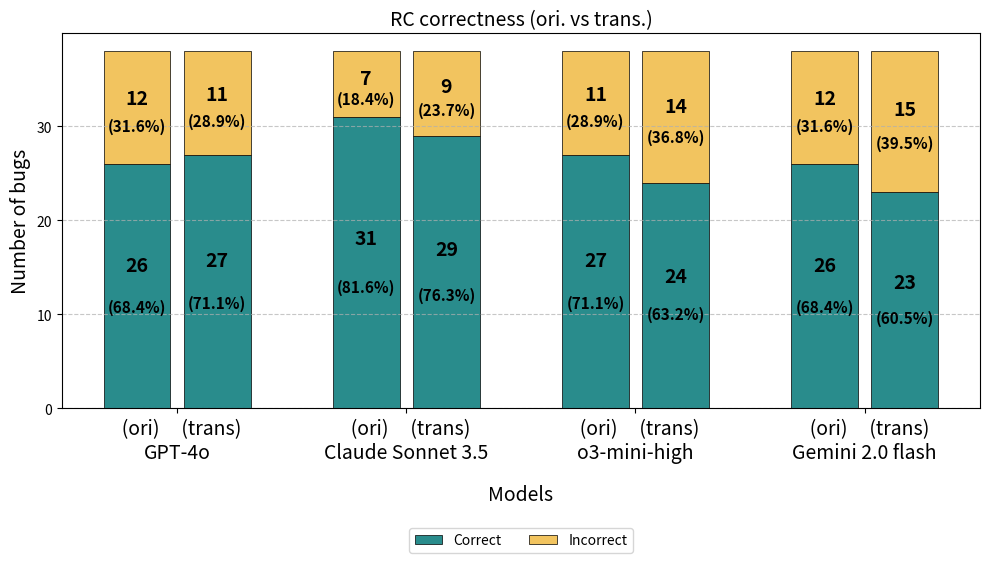

The script that saved this image:
import matplotlib.pyplot as plt
import numpy as np

# 모델 이름
models = ["GPT-4o", "Claude Sonnet 3.5", "o3-mini-high", "Gemini 2.0 flash"]

# ORI 데이터
incorrect_ori = [12, 7, 11, 12]
correct_ori   = [26, 31, 27, 26]

# OBF 데이터
incorrect_obf = [11, 9, 14, 15]
correct_obf   = [27, 29, 24, 23]

x = np.arange(len(models)) * 1.2  # 모델 그룹 간 간격 조정
width = 0.35  # Bar width

fig, ax = plt.subplots(figsize=(10, 6))

# --- ORI (왼쪽 막대, correct 먼저) ---
bar1 = ax.bar(x - width*0.6, correct_ori, width, 
              label="Correct", color="#298c8c", 
              edgecolor='black', linewidth=0.5)
bar2 = ax.bar(x - width*0.6, incorrect_ori, width, 
              bottom=correct_ori, label="Incorrect", 
              color="#f2c45f", edgecolor='black', linewidth=0.5)

# --- OBF (오른쪽 막대, correct 먼저) ---
bar3 = ax.bar(x + width*0.6, correct_obf, width, 
              color="#298c8c", edgecolor='black', linewidth=0.5)
bar4 = ax.bar(x + width*0.6, incorrect_obf, width, 
              bottom=correct_obf, color="#f2c45f", 
              edgecolor='black', linewidth=0.5)

# --- 라벨 추가 함수 (값 + 비율 모두 표시) ---
def add_labels(correct_vals, incorrect_vals, bars_correct, bars_incorrect):
    for i, (bar_c, bar_i) in enumerate(zip(bars_correct, bars_incorrect)):
        total = correct_vals[i] + incorrect_vals[i]

        # Correct 라벨
        h_c = bar_c.get_height()
        x_pos_c = bar_c.get_x() + bar_c.get_width() / 2
        ratio_c = correct_vals[i] / total * 100
        
        # 수직 간격을 h_c/12로 줄임 (기존 h_c/8)
        ax.text(x_pos_c, h_c/2 + h_c/12,
                f"{correct_vals[i]}",
                ha="center", va="center", 
                color="black", 
                fontsize=14, 
                fontweight="bold")
        
        ax.text(x_pos_c, h_c/2 - h_c/12,
                f"({ratio_c:.1f}%)",
                ha="center", va="center", 
                color="black", 
                fontsize=11, 
                fontweight="bold")

        # Incorrect 라벨
        h_i = bar_i.get_height()
        x_pos_i = bar_i.get_x() + bar_i.get_width() / 2
        bottom_i = bar_i.get_y()
        ratio_i = incorrect_vals[i] / total * 100
        
        # 수직 간격을 h_i/12로 줄임 (기존 h_i/8)
        ax.text(x_pos_i, bottom_i + h_i/2 + h_i/12,
                f"{incorrect_vals[i]}",
                ha="center", va="center", 
                color="black", 
                fontsize=14, 
                fontweight="bold")
        
        ax.text(x_pos_i, bottom_i + h_i/2 - h_i/12,
                f"\n({ratio_i:.1f}%)",
                ha="center", va="center", 
                color="black", 
                fontsize=11, 
                fontweight="bold")

# ORI + OBF 라벨 수정
add_labels(correct_ori, incorrect_ori, bar1, bar2)  # ORI 버전은 정상
add_labels(correct_obf, incorrect_obf, bar3, bar4)  # OBF 버전 수정: correct_obf -> incorrect_obf

# 축, 제목, 레이블
ax.set_xlabel("Models", labelpad=15)  # labelpad로 여백 추가
ax.set_ylabel("Number of bugs", fontsize=14)
ax.set_title("RC correctness (ori. vs trans.)", fontsize=14)
ax.set_xticks(x)

# x축 레이블 수정
model_labels = [f"  (ori)     (trans)\n{m}" for m in models]
ax.set_xticklabels(model_labels, fontsize=14)

# x축 레이블 여백 조정
ax.set_xlabel("Models", labelpad=15, fontsize=14)

# 범례 위치 수정
ax.legend(loc="upper center", bbox_to_anchor=(0.5, -0.3), ncol=4)


# y축 격자 
ax.yaxis.set_major_locator(plt.MultipleLocator(10))  # 5단위로 눈금 설정
ax.grid(axis='y', linestyle='--', alpha=0.7)  # y축 방향으로만 점선 격자 추가

plt.tight_layout()
plt.savefig('rc.png', format='png', dpi=300, bbox_inches='tight')
plt.show()
